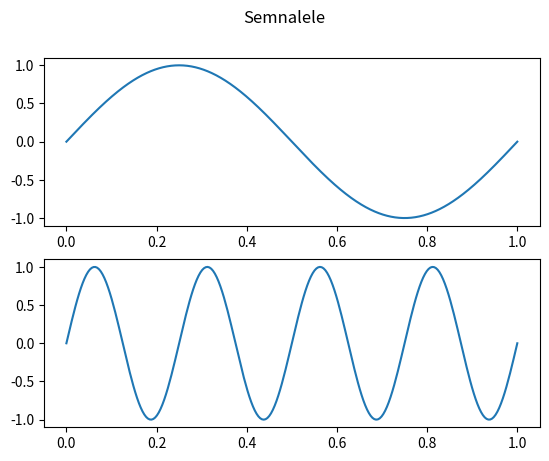

This figure's Python source:
#Laborator 2 - ex 7 - 19 oct
# [redacted]

import numpy as np
import matplotlib.pyplot as plt

pi = np.pi

f0 = 1000 #Hz
t = np.linspace(0, 1, f0)

sinusoid_A = np.sin(2*pi*f0*t)

t_decimat = np.linspace(0, 1, int(f0/4))
#t_decimat = t_decimat[1::4]

sinusoid_B = np.sin(2*pi*t_decimat*f0)

fig, axs = plt.subplots(2)
fig.suptitle('Semnalele')
axs[0].plot(t, sinusoid_A)
axs[1].plot(t_decimat, sinusoid_B)

plt.show()
#E rezolvarea fara subpct B, nu inteleg exact cerinta, am incercat prin t_decimat[1::4] insa nu stiu cat de corect este